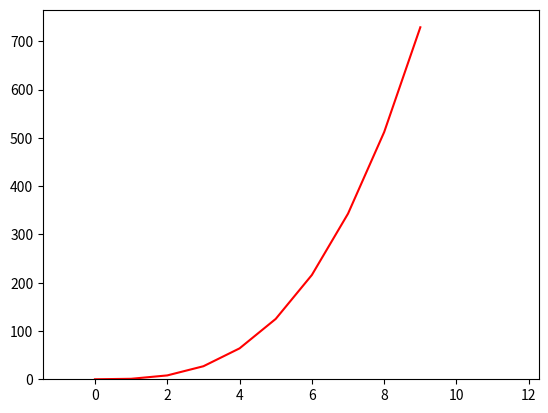

This figure's Python source:
# Author : Michael Allen
# Plotting a function and histogram

# import numpy and matplotlib modules
import numpy as np
import matplotlib.pyplot as plt
  
# Generating random data with 1000 values, mean of 5 and standard deviation of 2 
# normal distribution
data = np.random.normal(5, 2, 1000)
  
# Plotting the histogram.
plt.hist(data, bins=25, density=True, alpha=0.6, color='b')

#show the plot  
plt.show()

# x and y axis points
xpoints = np.array(range(0,10))
ypoints = xpoints**3

#plotting the function
plt.plot(xpoints,ypoints, 'r')

#show the plot
plt.show()